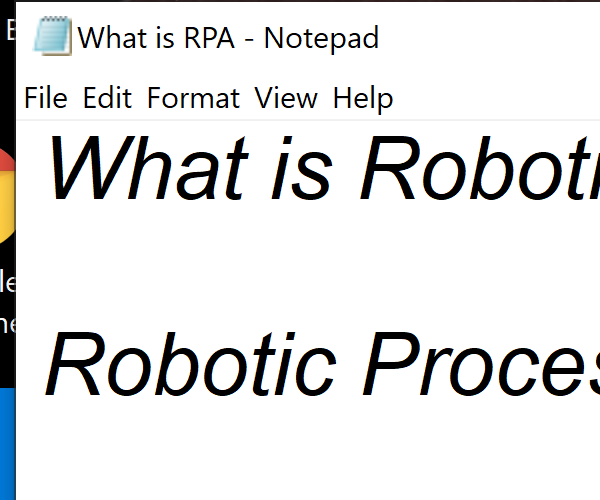
Task: Project for Demo and Practicing UI Path Interactions
Workflow: Demo2

Step 1: Open Notepad Application on the element in window 'What is RPA - Notepad' (notepad.exe)

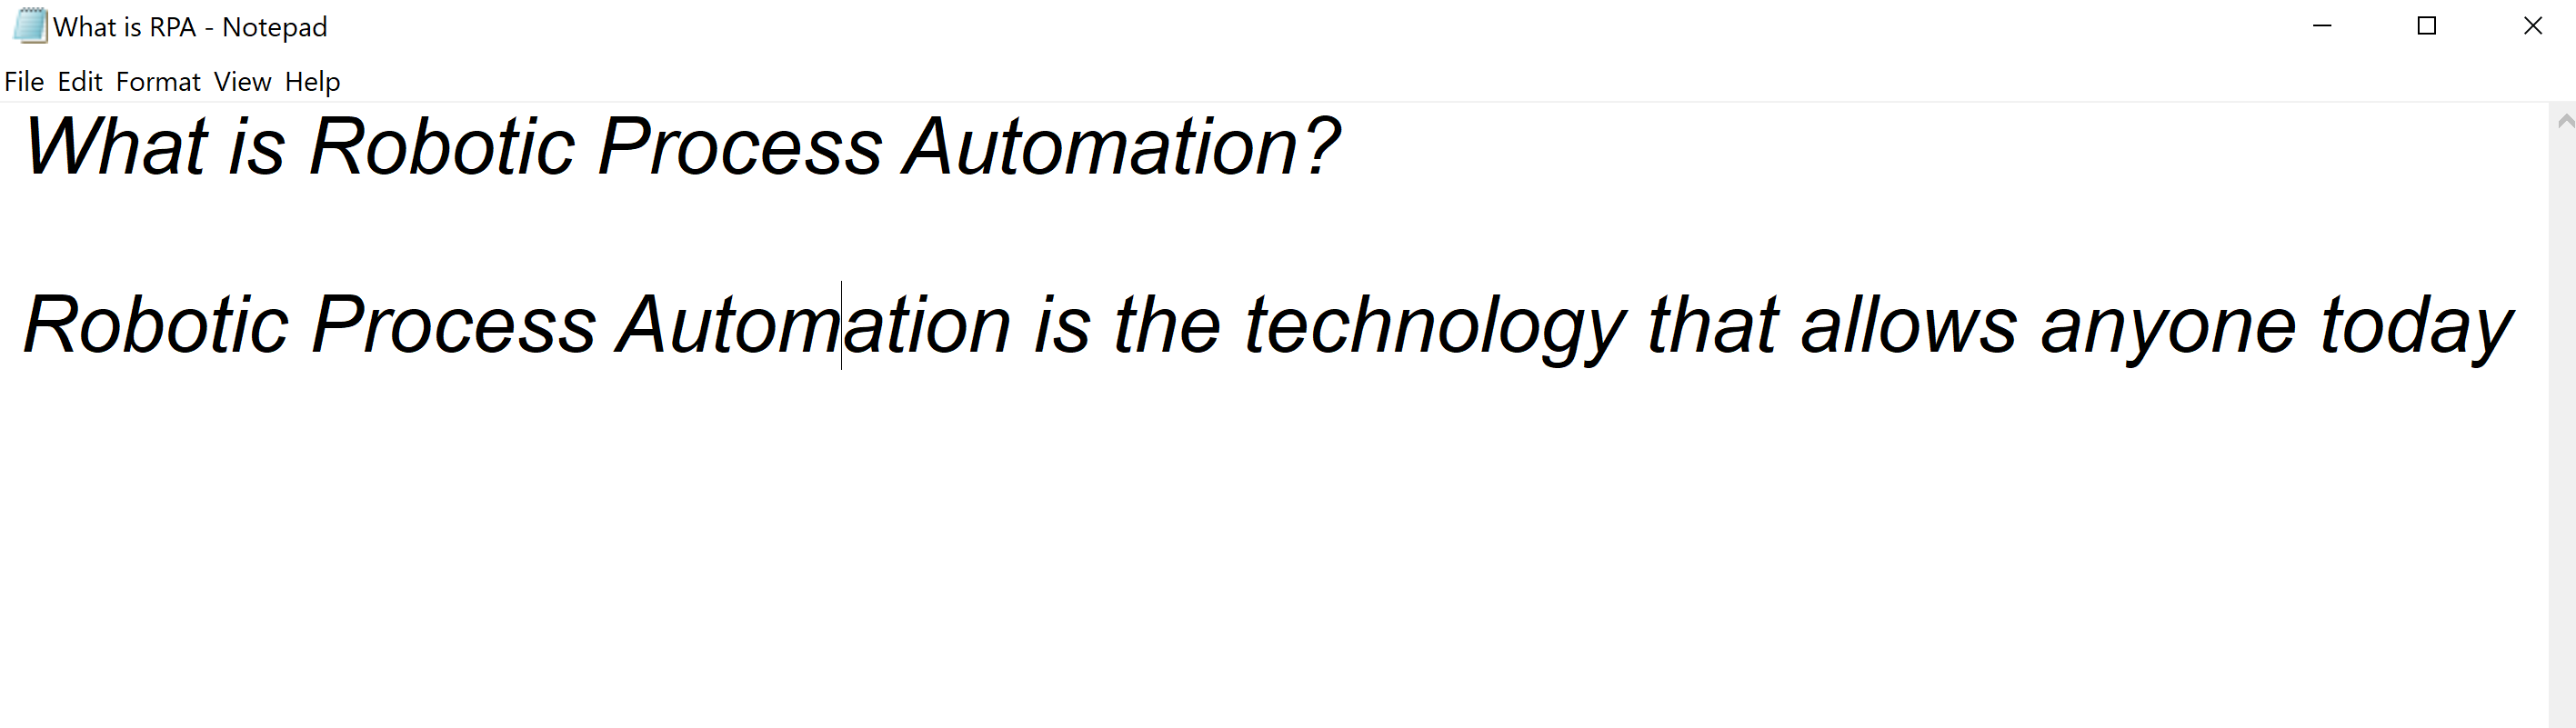
Step 2: get-text from the editable text

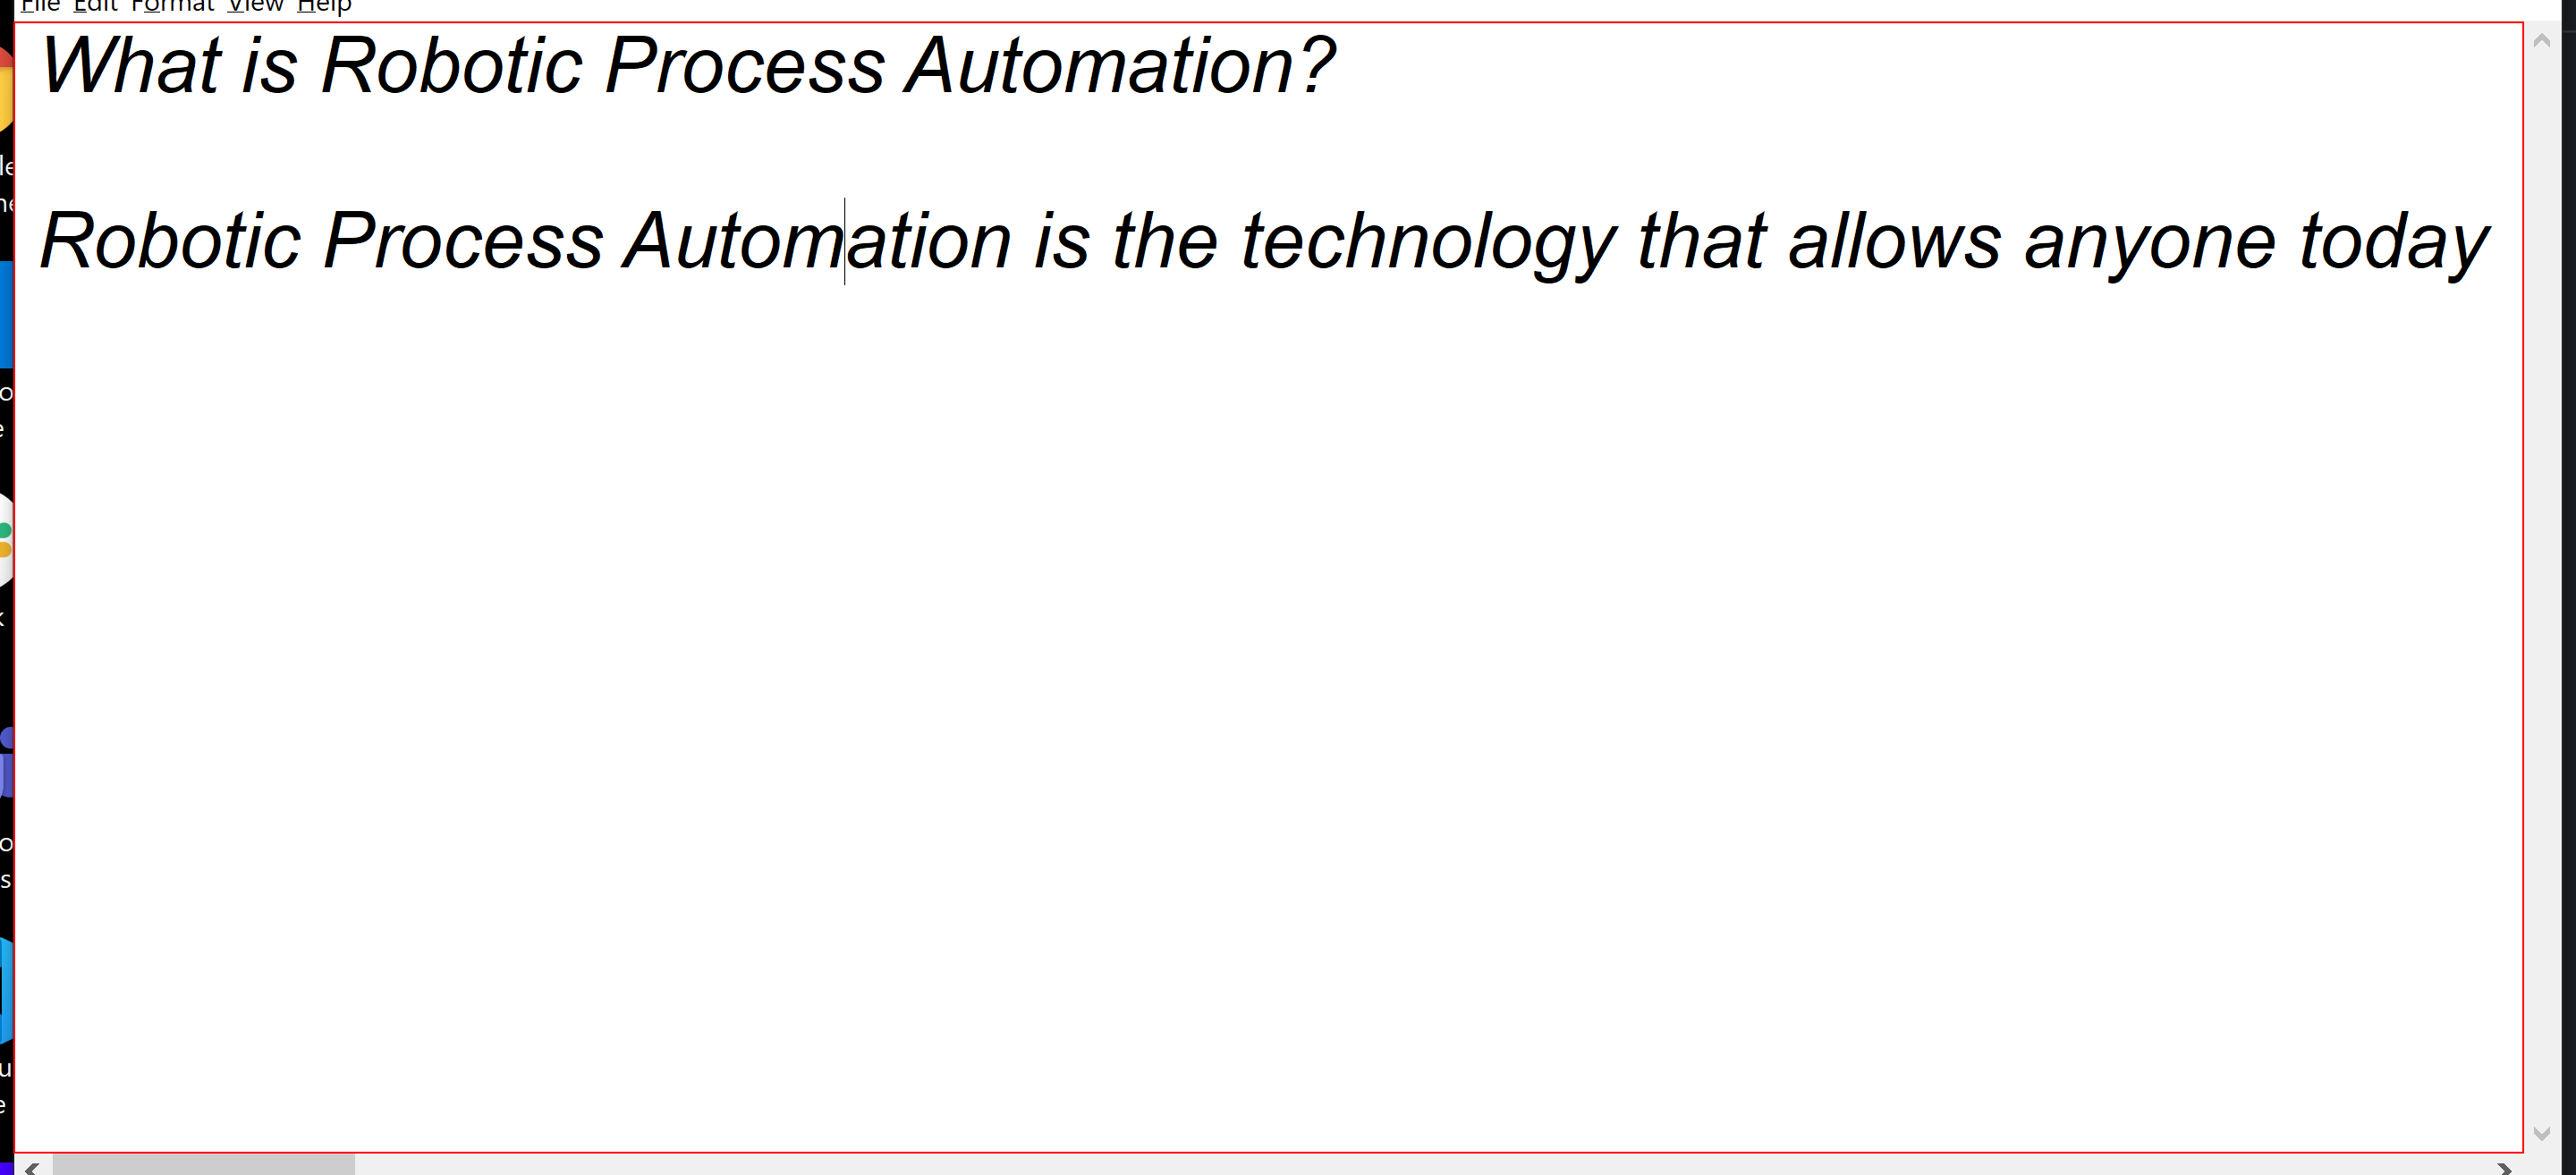
Step 3: Close Application 'editable text' on the editable text 'Text Editor' in window 'What is RPA - Notepad' (notepad.exe)